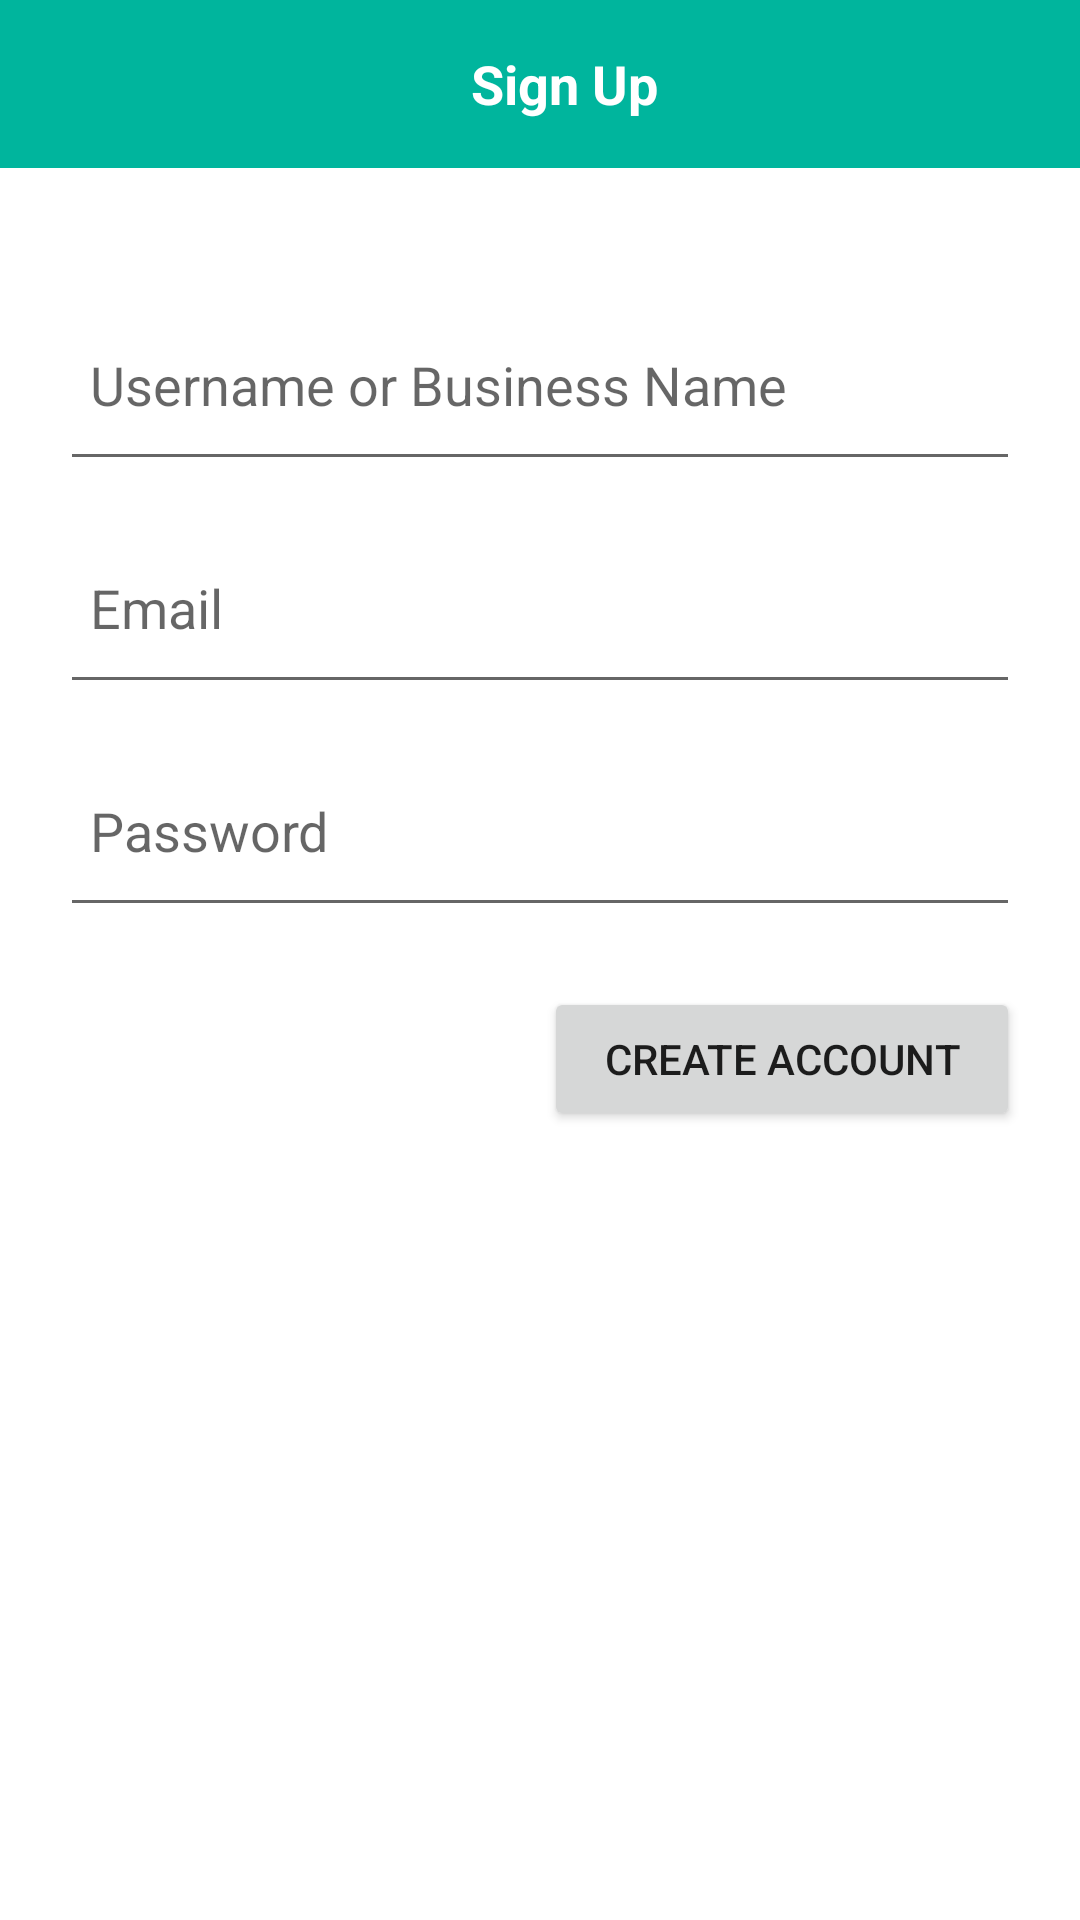

Layout XML and referenced resources for this Android screen:
<!-- AndroidManifest.xml: application theme Theme.GreenPass -->
<!-- res/layout/activity_sign_up.xml -->
<?xml version="1.0" encoding="utf-8"?>
<androidx.appcompat.widget.LinearLayoutCompat
    xmlns:android="http://schemas.android.com/apk/res/android"
    xmlns:app="http://schemas.android.com/apk/res-auto"
    xmlns:tools="http://schemas.android.com/tools"
    android:layout_width="match_parent"
    android:layout_height="match_parent"
    android:orientation="vertical"
    tools:context=".SignUpActivity">

    <androidx.appcompat.widget.Toolbar
        android:layout_width="match_parent"
        android:layout_height="wrap_content"
        android:background="@color/purple_500"
        >
        <TextView
            android:layout_width="match_parent"
            android:layout_height="match_parent"
            android:gravity="center"
            android:text="Sign Up"
            android:textColor="@color/white"
            android:textSize="18sp"
            android:textStyle="bold"/>
    </androidx.appcompat.widget.Toolbar>

    <EditText
        android:id="@+id/username"
        android:layout_width="match_parent"
        android:layout_height="wrap_content"
        android:layout_marginTop="50dp"
        android:layout_marginStart="20dp"
        android:layout_marginEnd="20dp"
        android:paddingStart="10dp"
        android:paddingEnd="10dp"
        android:paddingBottom="20dp"
        android:hint="Username or Business Name"
        />

    <EditText
        android:id="@+id/email"
        android:layout_width="match_parent"
        android:layout_height="wrap_content"
        android:layout_marginTop="20dp"
        android:layout_marginStart="20dp"
        android:layout_marginEnd="20dp"
        android:paddingStart="10dp"
        android:paddingEnd="10dp"
        android:paddingBottom="20dp"
        android:hint="Email"
        />

    <EditText
        android:id="@+id/password"
        android:layout_width="match_parent"
        android:layout_height="wrap_content"
        android:layout_marginTop="20dp"
        android:layout_marginStart="20dp"
        android:layout_marginEnd="20dp"
        android:paddingStart="10dp"
        android:paddingEnd="10dp"
        android:paddingBottom="20dp"
        android:inputType="textPassword"
        android:hint="Password"
        />

    <Button
        android:id="@+id/createAccountBtn"
        android:layout_width="wrap_content"
        android:layout_height="wrap_content"
        android:layout_gravity="end"
        android:layout_marginEnd="20dp"
        android:layout_marginTop="20dp"
        android:text="Create Account"
        android:paddingStart="20dp"
        android:paddingEnd="20dp"
        android:paddingTop="12dp"
        android:paddingBottom="12dp"/>
</androidx.appcompat.widget.LinearLayoutCompat>
<!-- resources referenced by this layout -->
<resources>
  <color name="purple_500">#00B59D</color>
  <color name="white">#FFFFFFFF</color>
  <style name="Theme.GreenPass" parent="Theme.MaterialComponents.DayNight.NoActionBar">
          
          <item name="colorPrimary">@color/purple_500</item>
          <item name="colorPrimaryVariant">@color/purple_700</item>
          <item name="colorOnPrimary">@color/white</item>
          
          <item name="colorSecondary">@color/teal_200</item>
          <item name="colorSecondaryVariant">@color/teal_700</item>
          <item name="colorOnSecondary">@color/black</item>
          
          <item name="android:statusBarColor" tools:targetApi="l">?attr/colorPrimaryVariant</item>
          
      </style>
  <color name="purple_700">#059582</color>
  <color name="teal_200">#00B59D</color>
  <color name="teal_700">#00B59D</color>
  <color name="black">#FF000000</color>
</resources>
